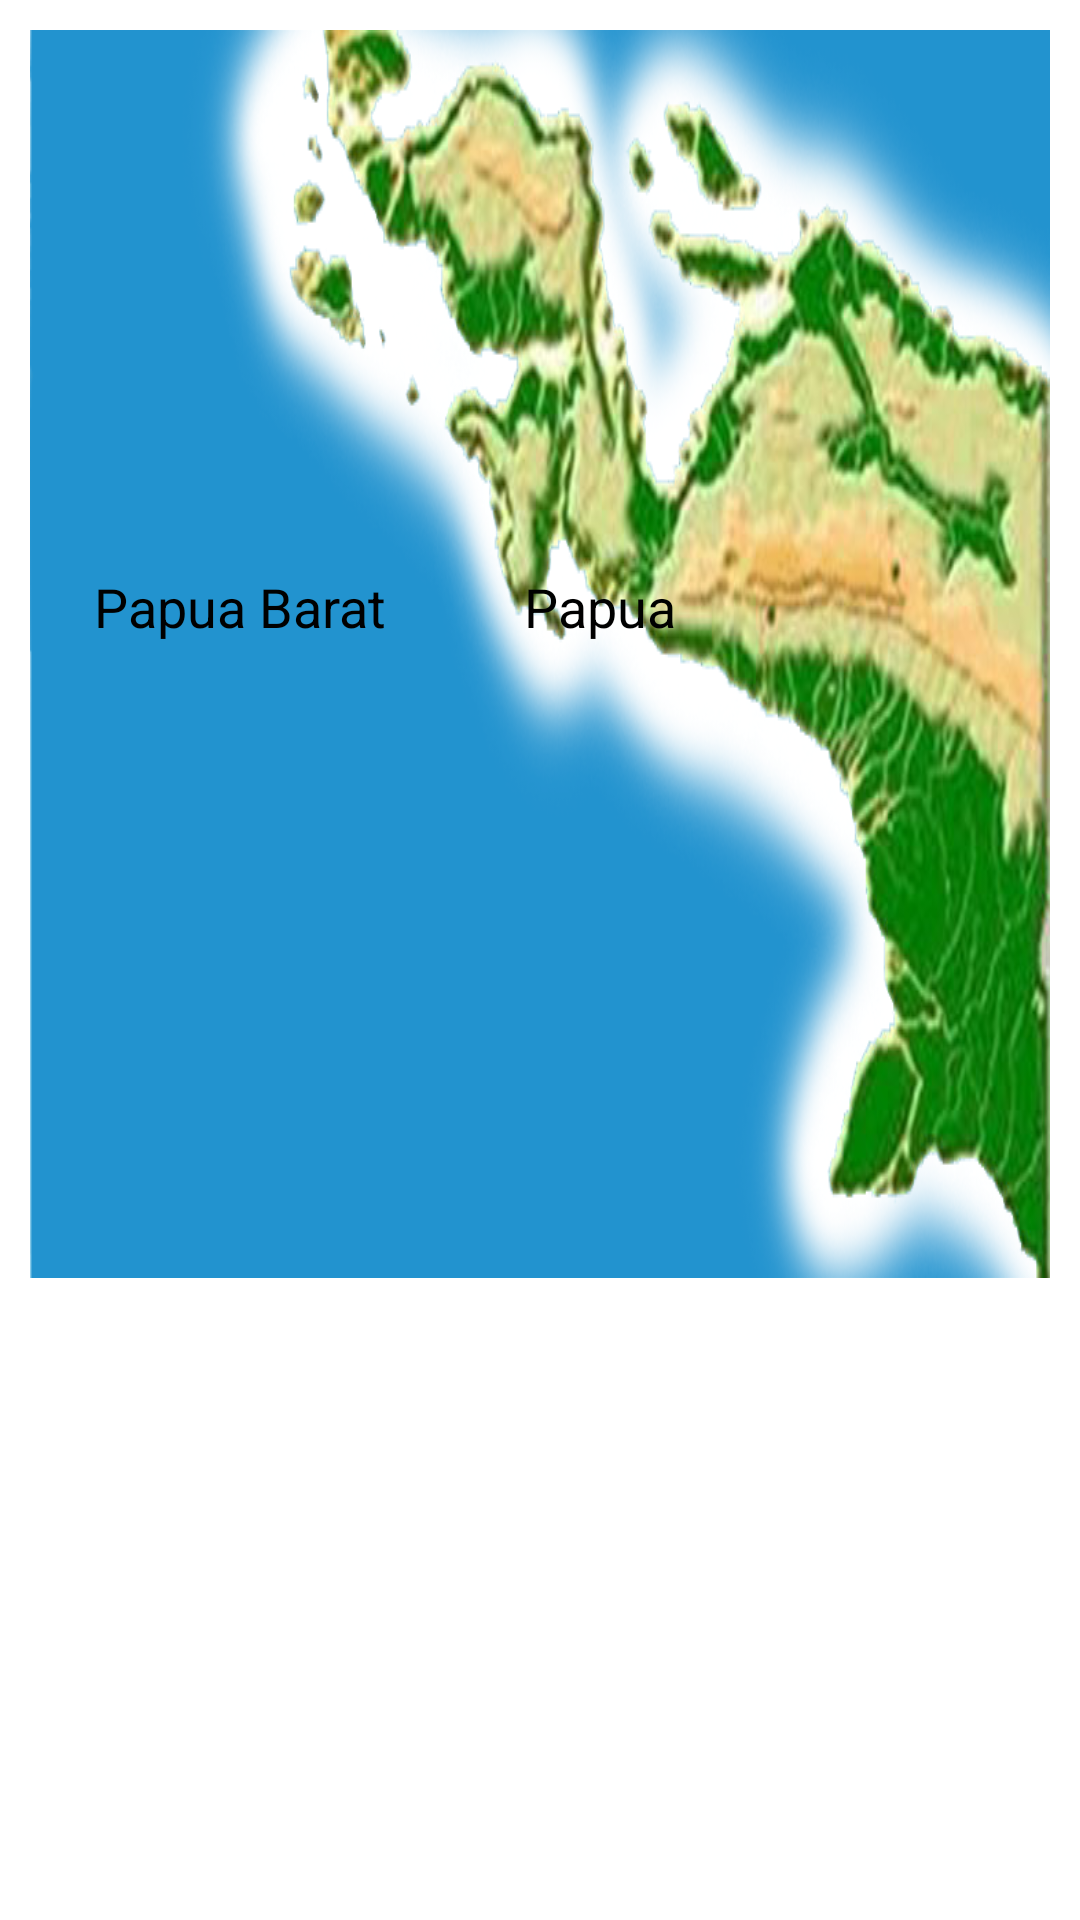

Here is an Android app screen rendered from its layout file. Give the layout XML and the strings, colors and styles it references.
<!-- AndroidManifest.xml: fallback theme Theme.MaterialComponents.DayNight.NoActionBar -->
<!-- res/layout/pulau_papua.xml -->
<LinearLayout xmlns:android="http://schemas.android.com/apk/res/android"
    android:layout_width="fill_parent"
    android:layout_height="fill_parent"
    android:gravity="center_horizontal"
    android:orientation="vertical"
    android:padding="10dp" >

    <HorizontalScrollView
        android:id="@+id/horizontalScrollView1"
        android:layout_width="wrap_content"
        android:layout_height="wrap_content"
        android:background="@drawable/papua_copy" >

        <LinearLayout
            android:layout_width="match_parent"
            android:layout_height="match_parent"
            android:gravity="center_horizontal"
            android:orientation="horizontal">

          <LinearLayout
                android:layout_width="wrap_content"
                android:layout_height="match_parent"
                android:layout_marginLeft="20dp"
                android:layout_marginTop="70dp"
                android:gravity="center_horizontal"
                android:orientation="vertical">

                <ImageView
                    android:id="@+id/imageView1"
                    android:layout_width="100dp"
                    android:layout_height="100dp"
                    android:src="@drawable/papua_barat"
                    android:onClick="Provinsi_papua_barat"/>

                <TextView
                    android:id="@+id/musik2"
                    android:layout_width="wrap_content"
                    android:layout_height="wrap_content"
                    android:layout_marginTop="10dp"
                    android:text="Papua Barat"
                    android:textAppearance="?android:attr/textAppearanceMedium"
                    android:textColor="@color/teks" />

            </LinearLayout>
            
            <LinearLayout
                android:layout_width="wrap_content"
                android:layout_height="match_parent"
                android:layout_marginLeft="20dp"
                android:layout_marginTop="70dp"
                android:gravity="center_horizontal"
                android:orientation="vertical">

                <ImageView
                    android:id="@+id/imageView1"
                    android:layout_width="100dp"
                    android:layout_height="100dp"
                    android:src="@drawable/papua"
                    android:onClick="Provinsi_papua"/>

                <TextView
                    android:id="@+id/textView3"
                    android:layout_width="wrap_content"
                    android:layout_height="wrap_content"
                    android:layout_marginTop="10dp"
                    android:text="Papua"
                    android:textAppearance="?android:attr/textAppearanceMedium"
                    android:textColor="@color/teks" />

            </LinearLayout>
           
        </LinearLayout>
    </HorizontalScrollView>

</LinearLayout>
<!-- resources referenced by this layout -->
<resources>
  <color name="teks">#000000</color>
  <!-- drawable papua_copy: png bitmap (drawable, 252742 bytes) -->
</resources>
